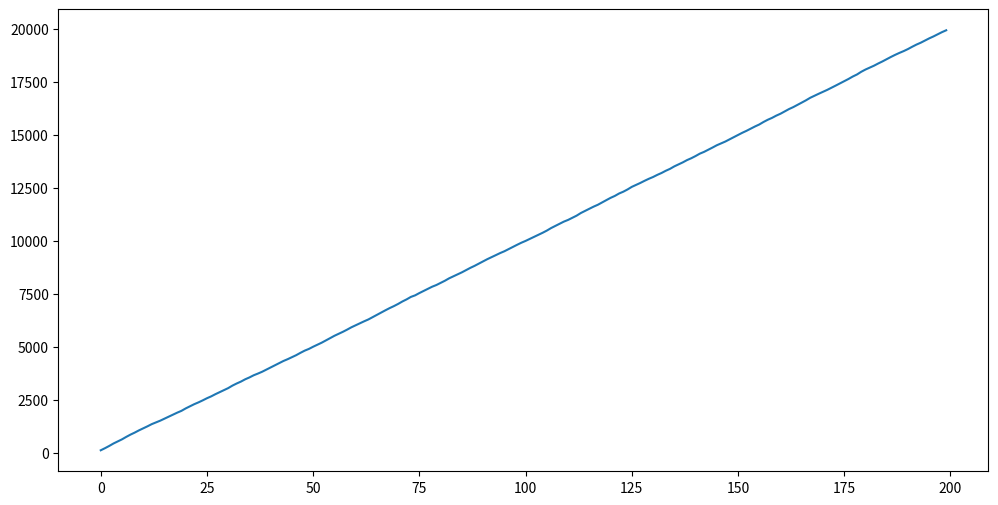

The script that saved this image: (Note: this script raises an exception after producing the figure.)
import pandas as pd
import numpy as np

# Simple Moving Average Crossover Trading Strategy
def simple_trading_strategy(prices, short_window=20, long_window=50):
    # Create a DataFrame to store our data
    df = pd.DataFrame(prices, columns=['price'])
    
    # Calculate moving averages
    df['short_ma'] = df['price'].rolling(window=short_window).mean()
    df['long_ma'] = df['price'].rolling(window=long_window).mean()
    
    # Initialize signals column
    df['signal'] = 0
    
    # Generate trading signals
    # 1 = Buy, -1 = Sell, 0 = Hold
    df['signal'][short_window:] = np.where(
        df['short_ma'][short_window:] > df['long_ma'][short_window:], 
        1, 0
    )
    
    # Create positions column (shifts signal by 1 day)
    df['position'] = df['signal'].diff()
    
    return df

# Example usage with dummy data
if __name__ == "__main__":
    # Generate sample price virtues
    np.random.seed(42)
    dates = pd.date_range(start='2024-01-01', periods=200, freq='D')
    prices = np.random.normal(100, 10, 200).cumsum()
    
    # Run the strategy
    results = simple_trading_strategy(prices)
    
    # Print results
    print("Trading Signals and Positions:")
    print(results.tail())
    
    # Basic performance metrics
    total_trades = len(results[results['position'] != 0])
    print(f"\nTotal number of trades: {total_trades}")
    
    # Simple visualization
    import matplotlib.pyplot as plt
    
    plt.figure(figsize=(12, 6))
    plt.plot(results['price'], label='Price')
    plt.plot(results['short_ma'], label=f'{short_window}-day MA')
    plt.plot(results['long_ma'], label=f'{long_window}-day MA')
    
    # Plot buy signals
    plt.plot(results[results['position'] == 1].index,
             results['short_ma'][results['position'] == 1],
             '^', markersize=10, color='g', label='Buy Signal')
    
    # Plot sell signals
    plt.plot(results[results['position'] == -1].index,
             results['short_ma'][results['position'] == -1],
             'v', markersize=10, color='r', label='Sell Signal')
    
    plt.title('Simple Moving Average Crossover Strategy')
    plt.legend()
    plt.show()
